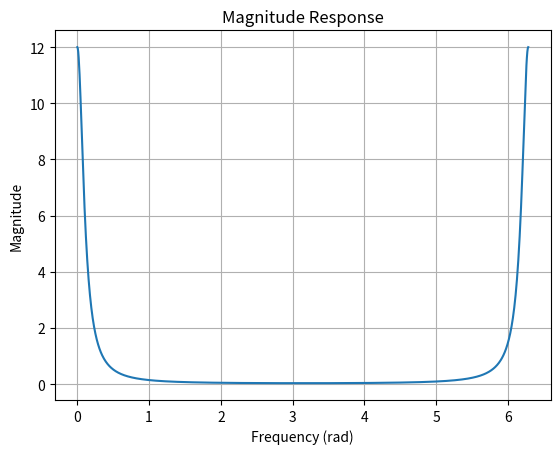

Write Python code to recreate this figure.
# import numpy as np
# import matplotlib.pyplot as plt

# # Define the signal x[n] = delta[n] + delta[n - 2]
# n = np.arange(-10, 10)  # Range of values for n
# x = np.zeros_like(n)
# x[np.where(n == 0)] = 1
# x[np.where(n == 2)] = 1

# # Compute the DTFT of x[n]
# w = np.linspace(-np.pi, np.pi, 1000)  # Frequency range
# X = 1 + np.exp(-1j * 2 * w)  # DTFT of x[n]

# # Plot x[n]
# plt.subplot(2, 1, 1)
# plt.stem(n, x, use_line_collection=True)
# plt.xlabel('n')
# plt.ylabel('x[n]')
# plt.title('Signal x[n] = delta[n] + delta[n - 2]')

# # Plot |X(e^jω)|
# plt.subplot(2, 1, 2)
# plt.plot(w, np.abs(X))
# plt.xlabel('ω')
# plt.ylabel('|X(e^jω)|')
# plt.title('Magnitude of Fourier Transform')

# plt.tight_layout()
# plt.show()

import numpy as np
import matplotlib.pyplot as plt

# Define the frequency range
omega = np.linspace(0, 2*np.pi, 1000)

# Calculate the magnitude response
magnitude = np.abs((0.3 - 0.18) / (1 - 0.9*np.exp(1j*omega) - 0.9*np.exp(-1j*omega) + 0.81))

# Plot the magnitude response
plt.plot(omega, magnitude)
plt.xlabel('Frequency (rad)')
plt.ylabel('Magnitude')
plt.title('Magnitude Response')
plt.grid(True)
plt.show()
